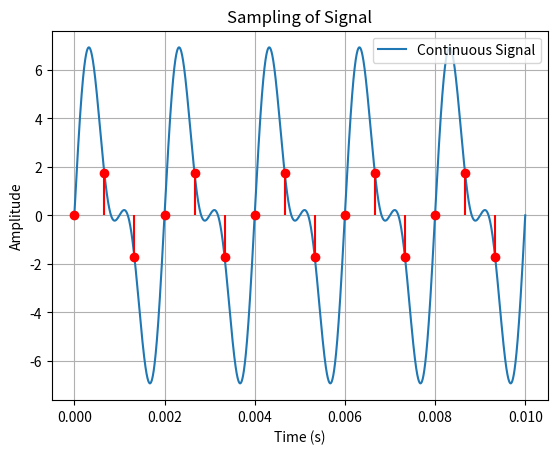
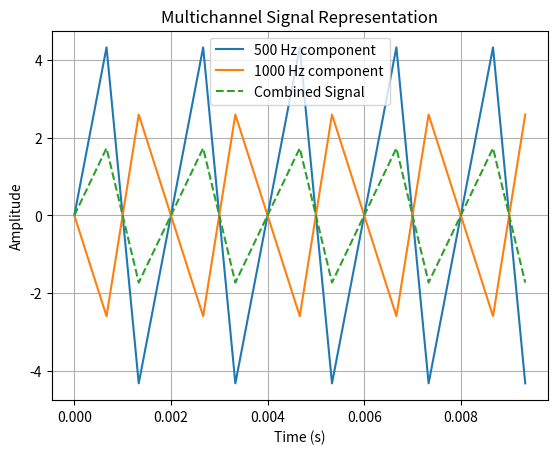
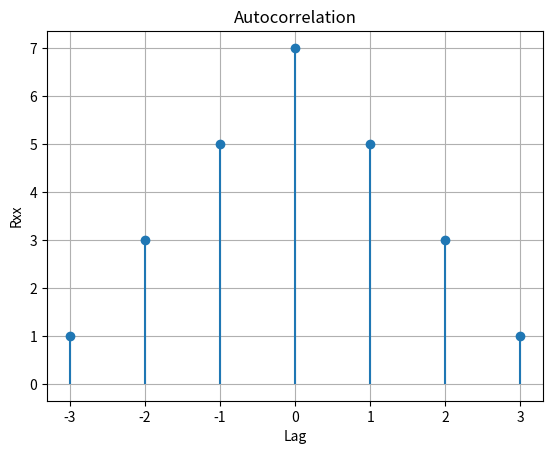
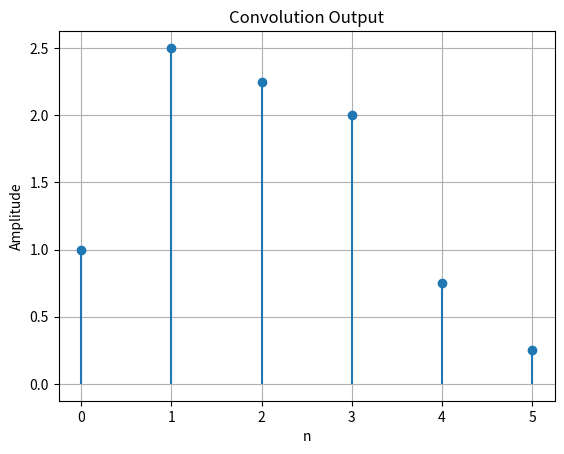

Recreate these plots in Python, in order.
import numpy as np
import matplotlib.pyplot as plt

# =========================================================
# PART A: SAMPLING + ALIASING + FOLDING FREQUENCY
# =========================================================

Fs = 1500  # sampling frequency

# Continuous-time signal definition (use dense time for visualization)
t = np.linspace(0, 0.01, 5000)

x_t = 5*np.sin(1000*np.pi*t) + 3*np.sin(2000*np.pi*t)

# Sampling
t_s = np.arange(0, 0.01, 1/Fs)
x_n = 5*np.sin(1000*np.pi*t_s) + 3*np.sin(2000*np.pi*t_s)

# Frequencies
f1 = 1000*np.pi / (2*np.pi)   # 500 Hz
f2 = 2000*np.pi / (2*np.pi)   # 1000 Hz

# Nyquist / Folding frequency
f_nyquist = Fs / 2

print("Frequency components:")
print("f1 =", f1, "Hz")
print("f2 =", f2, "Hz")
print("Nyquist (folding frequency) =", f_nyquist, "Hz")

# Aliasing check
def alias(f, Fs):
    return abs(f - round(f/Fs)*Fs)

print("\nAliased frequencies:")
print("f1 alias =", alias(f1, Fs), "Hz")
print("f2 alias =", alias(f2, Fs), "Hz")

# Plot continuous vs sampled
plt.figure()
plt.plot(t, x_t, label="Continuous Signal")
plt.stem(t_s, x_n, linefmt='r-', markerfmt='ro', basefmt=' ')
plt.title("Sampling of Signal")
plt.xlabel("Time (s)")
plt.ylabel("Amplitude")
plt.legend()
plt.grid()


# =========================================================
# PART B: MULTICHANNEL SIGNAL INTERPRETATION
# =========================================================

# Components
x1 = 5*np.sin(2*np.pi*500*t_s)
x2 = 3*np.sin(2*np.pi*1000*t_s)

plt.figure()
plt.plot(t_s, x1, label="500 Hz component")
plt.plot(t_s, x2, label="1000 Hz component")
plt.plot(t_s, x1 + x2, label="Combined Signal", linestyle='dashed')
plt.title("Multichannel Signal Representation")
plt.xlabel("Time (s)")
plt.ylabel("Amplitude")
plt.legend()
plt.grid()


# =========================================================
# PART C: AUTOCORRELATION
# x(n) = [1,2,1,1]
# =========================================================

x = np.array([1, 2, 1, 1])

# autocorrelation
r = np.correlate(x, x, mode='full')

lags = np.arange(-len(x)+1, len(x))

print("\nAutocorrelation values:")
for lag, val in zip(lags, r):
    print(f"lag {lag}: {val}")

# Plot autocorrelation
plt.figure()
plt.stem(lags, r, basefmt=' ')
plt.title("Autocorrelation")
plt.xlabel("Lag")
plt.ylabel("Rxx")
plt.grid()

print("\nMaximum occurs at lag =", lags[np.argmax(r)])


# =========================================================
# PART D: IMPULSE REPRESENTATION + CONVOLUTION
# =========================================================

# Signal representation using impulses
x_imp = np.array([1, 2, 1, 1])
h_imp = np.array([1, 0.5, 0.25])

print("\nImpulse representation:")
for i, val in enumerate(x_imp):
    print(f"{val} δ[n-{i}]")

# Convolution
y = np.convolve(x_imp, h_imp)

print("\nConvolution result:", y)

# Plot convolution output
plt.figure()
plt.stem(y, basefmt=' ')
plt.title("Convolution Output")
plt.xlabel("n")
plt.ylabel("Amplitude")
plt.grid()

plt.show()
